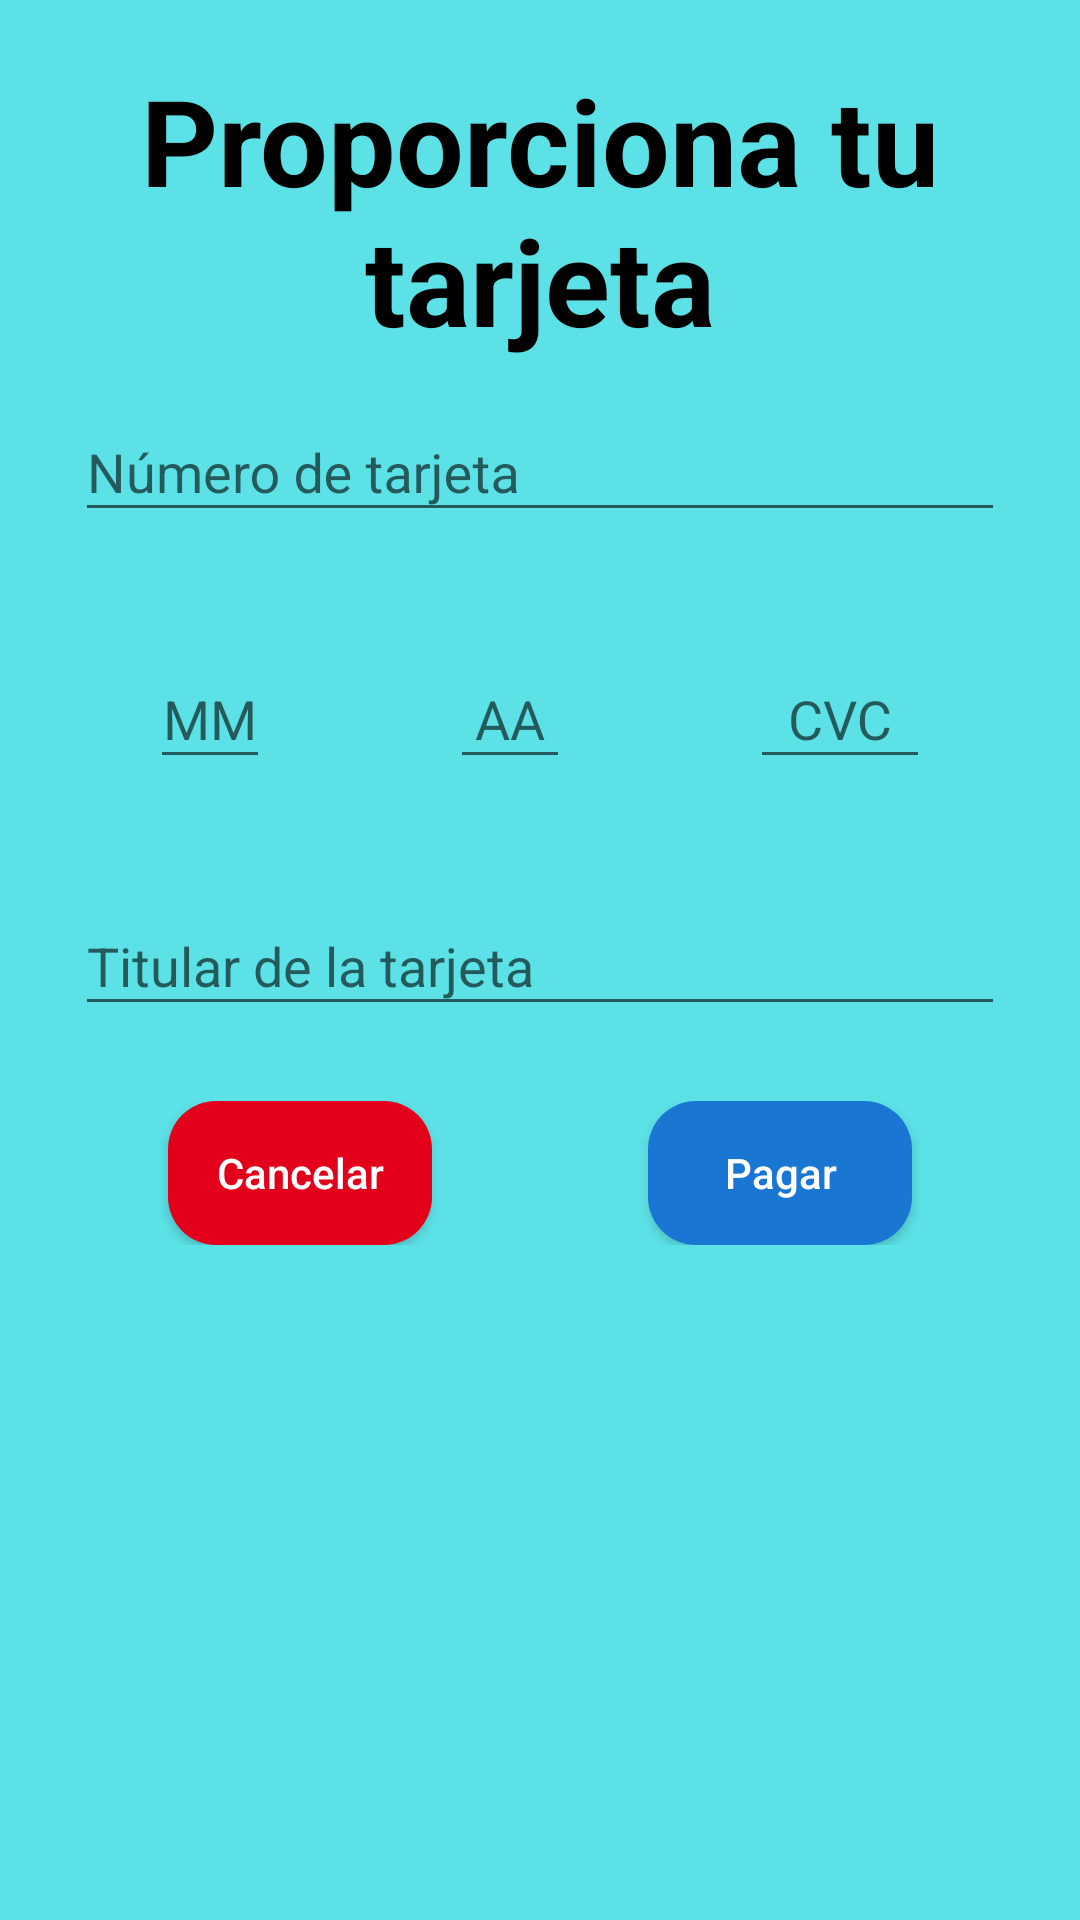

This screen was rendered from an Android layout file. Write that file and the resources it references.
<!-- AndroidManifest.xml: application theme Tema -->
<!-- res/layout/proporciona_tarjeta.xml -->
<?xml version="1.0" encoding="utf-8"?>
<ScrollView xmlns:android="http://schemas.android.com/apk/res/android"
    xmlns:tools="http://schemas.android.com/tools"
    android:layout_width="match_parent"
    android:layout_height="match_parent"
    android:background="@color/Fondo"
    tools:context=".ProporcionaTarjeta">

    <LinearLayout
        android:layout_width="match_parent"
        android:layout_height="wrap_content"
        android:gravity="center_horizontal"
        android:orientation="vertical">

        <TextView
            android:layout_width="match_parent"
            android:layout_height="wrap_content"
            android:layout_alignParentTop="true"
            android:layout_centerHorizontal="true"
            android:layout_marginHorizontal="16dp"
            android:layout_marginTop="20dp"
            android:gravity="center"
            android:text="Proporciona tu tarjeta"
            android:textColor="@android:color/black"
            android:textSize="40dp"
            android:textStyle="bold" />

        <ImageView
            android:layout_width="wrap_content"
            android:layout_height="wrap_content"
            android:src="@mipmap/tarjeta" />

        <com.google.android.material.textfield.TextInputLayout
            android:layout_width="match_parent"
            android:layout_height="wrap_content"
            android:layout_gravity="center_vertical"
            android:layout_marginHorizontal="20dp"
            android:background="@drawable/blanco_redondo"
            android:hint="Número de tarjeta"
            android:padding="5dp">

            <com.google.android.material.textfield.TextInputEditText
                android:id="@+id/EditText_NumeroDeTarjeta"
                android:layout_width="match_parent"
                android:layout_height="wrap_content"
                android:inputType="number"
                android:maxLength="18"
                android:textColor="@color/black" />
        </com.google.android.material.textfield.TextInputLayout>

        <LinearLayout
            android:layout_width="match_parent"
            android:layout_height="wrap_content"
            android:layout_marginHorizontal="20dp"
            android:layout_marginTop="20dp"
            android:gravity="center"
            android:orientation="horizontal">

            <com.google.android.material.textfield.TextInputLayout
                android:layout_width="50dp"
                android:layout_height="wrap_content"
                android:layout_gravity="center_vertical"
                android:background="@drawable/blanco_redondo"
                android:hint="MM"
                android:padding="5dp">

                <com.google.android.material.textfield.TextInputEditText
                    android:id="@+id/EditText_MM"
                    android:layout_width="match_parent"
                    android:layout_height="wrap_content"
                    android:gravity="center"
                    android:inputType="number"
                    android:maxLength="2"
                    android:textColor="@color/black" />
            </com.google.android.material.textfield.TextInputLayout>

            <com.google.android.material.textfield.TextInputLayout
                android:layout_width="50dp"
                android:layout_height="wrap_content"
                android:layout_gravity="center_vertical"
                android:layout_marginHorizontal="50dp"
                android:background="@drawable/blanco_redondo"
                android:hint="AA"
                android:padding="5dp">

                <com.google.android.material.textfield.TextInputEditText
                    android:id="@+id/EditText_AA"
                    android:layout_width="match_parent"
                    android:layout_height="wrap_content"
                    android:gravity="center"
                    android:inputType="number"
                    android:maxLength="2"
                    android:textColor="@color/black" />
            </com.google.android.material.textfield.TextInputLayout>

            <com.google.android.material.textfield.TextInputLayout
                android:layout_width="70dp"
                android:layout_height="wrap_content"
                android:layout_gravity="center_vertical"
                android:background="@drawable/blanco_redondo"
                android:hint="CVC"
                android:padding="5dp">

                <com.google.android.material.textfield.TextInputEditText
                    android:id="@+id/EditText_CVC"
                    android:layout_width="match_parent"
                    android:layout_height="wrap_content"
                    android:gravity="center"
                    android:inputType="number"
                    android:maxLength="3"
                    android:textColor="@color/black" />
            </com.google.android.material.textfield.TextInputLayout>
        </LinearLayout>

        <com.google.android.material.textfield.TextInputLayout
            android:layout_width="match_parent"
            android:layout_height="wrap_content"
            android:layout_marginHorizontal="20dp"
            android:layout_marginTop="20dp"
            android:background="@drawable/blanco_redondo"
            android:hint="Titular de la tarjeta"
            android:padding="5dp">

            <com.google.android.material.textfield.TextInputEditText
                android:id="@+id/EditText_TitularDeLaTarjeta"
                android:layout_width="match_parent"
                android:layout_height="wrap_content"
                android:inputType="textCapWords"
                android:textColor="@color/black" />
        </com.google.android.material.textfield.TextInputLayout>

        <LinearLayout
            android:layout_width="match_parent"
            android:layout_height="wrap_content"
            android:layout_marginHorizontal="20dp"
            android:layout_marginTop="20dp"
            android:gravity="center_vertical"
            android:orientation="horizontal">

            <LinearLayout
                android:layout_width="wrap_content"
                android:layout_height="wrap_content"
                android:layout_weight="1"
                android:gravity="center"
                android:orientation="vertical">

                <Button
                    android:layout_width="wrap_content"
                    android:layout_height="wrap_content"
                    android:background="@drawable/boton_redondo_rojo"
                    android:onClick="cancelar"
                    android:text="Cancelar"
                    android:textColor="@android:color/white" />
            </LinearLayout>

            <LinearLayout
                android:layout_width="wrap_content"
                android:layout_height="wrap_content"
                android:layout_weight="1"
                android:gravity="center"
                android:orientation="vertical">

                <Button
                    android:layout_width="wrap_content"
                    android:layout_height="wrap_content"
                    android:background="@drawable/boton_redondo_azul"
                    android:onClick="pagar"
                    android:text="Pagar"
                    android:textColor="@android:color/white" />
            </LinearLayout>
        </LinearLayout>
    </LinearLayout>
</ScrollView>
<!-- resources referenced by this layout -->
<resources>
  <color name="Fondo">#5CE1E6</color>
  <color name="black">#FF000000</color>
  <!-- drawable boton_redondo_azul (drawable) -->
  <?xml version="1.0" encoding="utf-8"?>
  <shape xmlns:android="http://schemas.android.com/apk/res/android">
      <corners android:radius="16dp"/>
      <solid android:color="@color/BarraDeEstado"/>
  </shape>
  <!-- drawable boton_redondo_rojo (drawable) -->
  <?xml version="1.0" encoding="utf-8"?>
  <shape xmlns:android="http://schemas.android.com/apk/res/android">
      <corners android:radius="16dp"/>
      <solid android:color="@color/Rojo"/>
  </shape>
  <style name="Tema" parent="Theme.AppCompat.Light.DarkActionBar">
          <item name="colorPrimary">@color/Azul</item>
          <item name="colorPrimaryDark">@android:color/black</item>
          <item name="buttonStyle">@style/Boton</item>
          <item name="colorAccent">@color/Azul</item>
      </style>
  <color name="BarraDeEstado">#1976D2</color>
  <color name="Rojo">#E3001B</color>
  <color name="Azul">#120A8F</color>
  <style name="Boton" parent="Widget.AppCompat.Button">
          <item name="android:textAllCaps">false</item>
      </style>
</resources>
